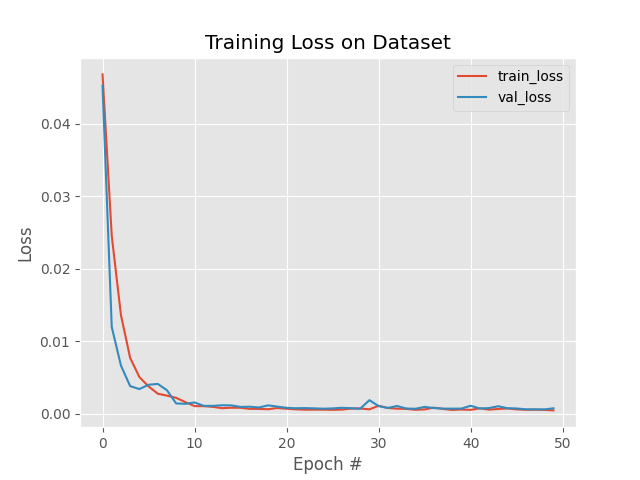

Source data for this figure (header and first rows):
, loss, val_loss, lr
0, 0.04682, 0.04526, 0.001
1, 0.02455, 0.01198, 0.001
2, 0.01363, 0.006658, 0.001
3, 0.007721, 0.003825, 0.001
4, 0.005084, 0.003417, 0.001
5, 0.003789, 0.004012, 0.001
6, 0.002785, 0.004132, 0.001
7, 0.002512, 0.003258, 0.001
8, 0.002209, 0.001435, 0.001
9, 0.001614, 0.001387, 0.001
10, 0.001067, 0.001572, 0.001
11, 0.001061, 0.001105, 0.001
12, 0.0009626, 0.001096, 0.001
13, 0.0007838, 0.001189, 0.001
14, 0.0008482, 0.001166, 0.001
15, 0.0008401, 0.0009541, 0.001
16, 0.000689, 0.0009877, 0.001
17, 0.0006818, 0.0008774, 0.001
18, 0.0006377, 0.001174, 0.001
19, 0.000806, 0.0009956, 0.001
20, 0.0007038, 0.0008309, 0.001
21, 0.0006267, 0.0007732, 0.001
22, 0.0005763, 0.0007966, 0.001
23, 0.0005817, 0.000758, 0.001
24, 0.0005752, 0.0007128, 0.001
25, 0.000556, 0.0007498, 0.001
26, 0.0005865, 0.0008367, 0.001
27, 0.0007262, 0.0007778, 0.001
28, 0.0007415, 0.0007127, 0.001
29, 0.0006223, 0.001887, 0.001
30, 0.001115, 0.001069, 0.001
31, 0.000809, 0.0008157, 0.001
32, 0.0007132, 0.001082, 0.001
33, 0.0006911, 0.0007372, 0.001
34, 0.0005619, 0.0006996, 0.001
35, 0.0006118, 0.0009611, 0.001
36, 0.0008572, 0.0008017, 0.001
37, 0.0006792, 0.0007227, 0.001
38, 0.0005404, 0.0007211, 0.001
39, 0.0006009, 0.0007278, 0.001
40, 0.0005495, 0.001115, 0.001
41, 0.0007617, 0.0007384, 0.001
42, 0.0005793, 0.0007979, 0.001
43, 0.0006749, 0.001049, 0.001
44, 0.0007431, 0.0007752, 0.001
45, 0.0006192, 0.0007443, 0.001
46, 0.0005584, 0.0006246, 0.001
47, 0.0005747, 0.0006271, 0.001
48, 0.0005495, 0.0006151, 0.001
49, 0.0004763, 0.0007652, 0.001
